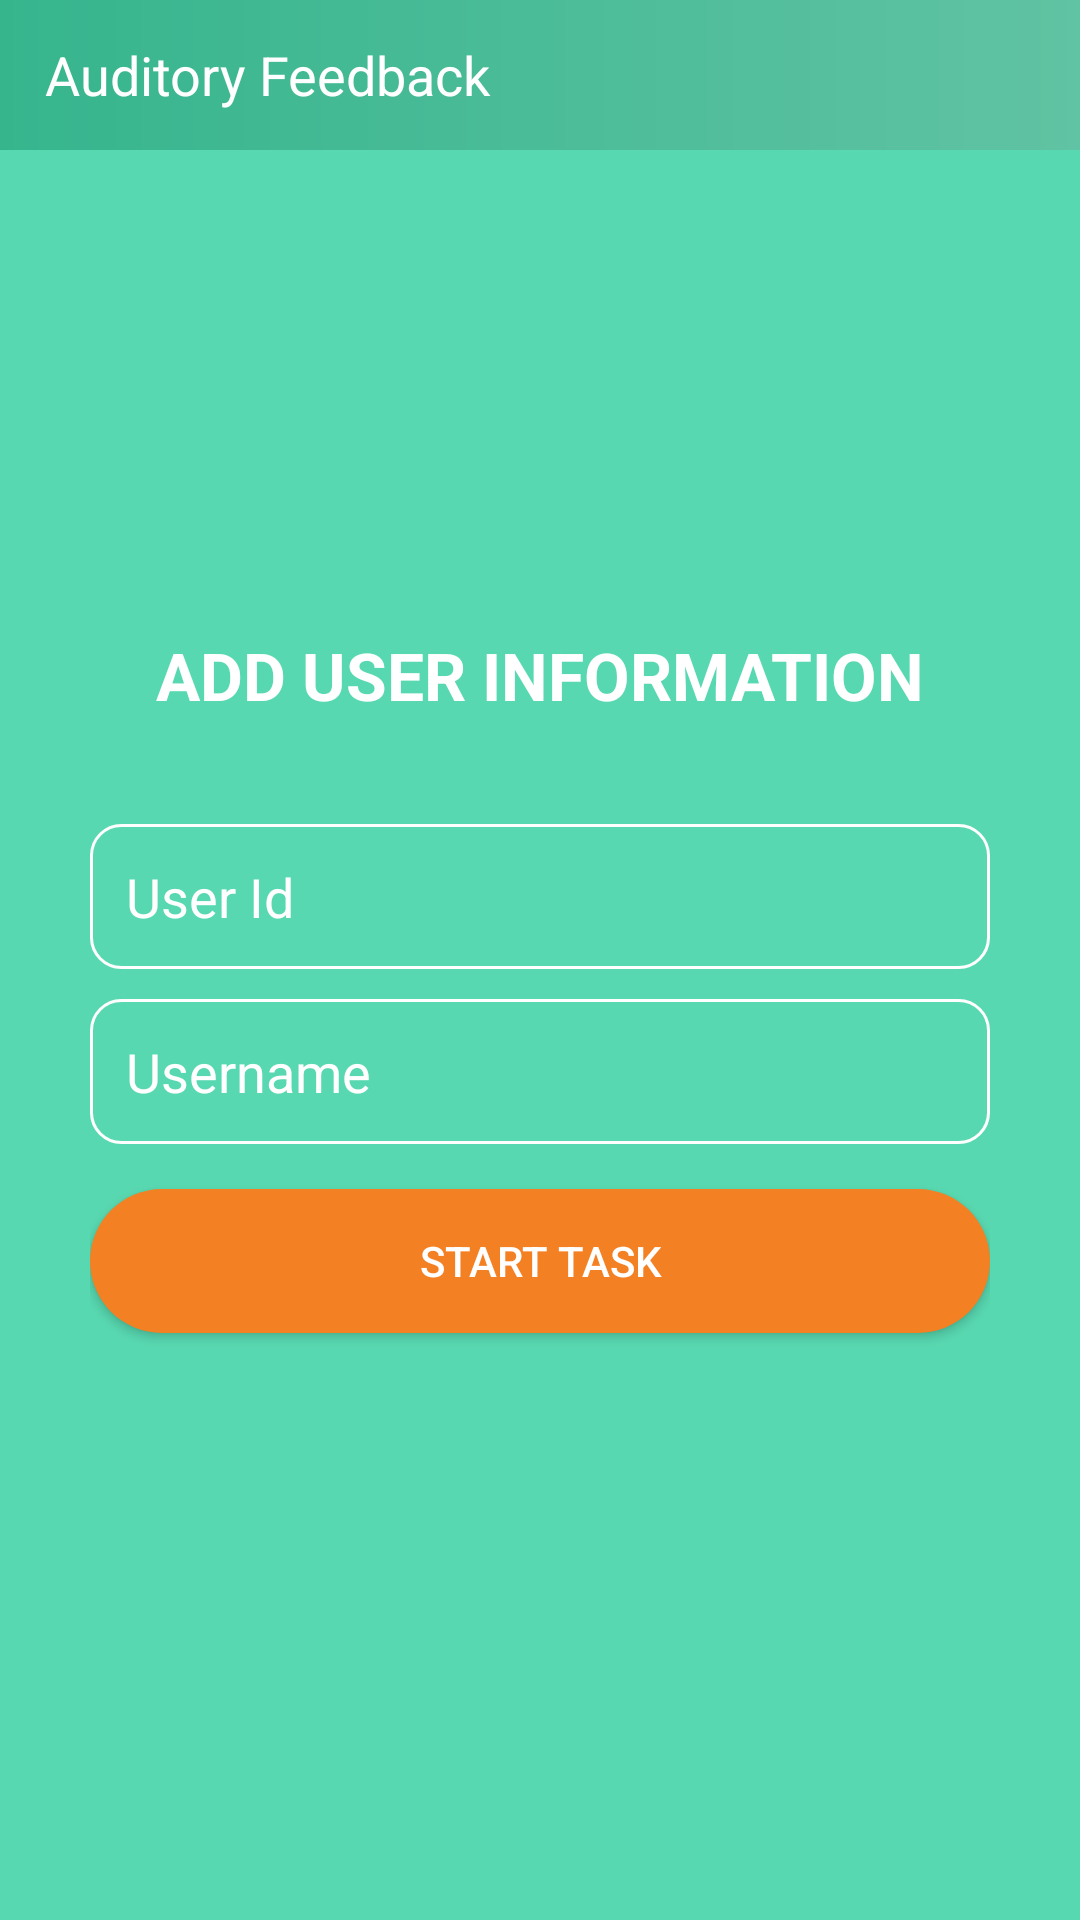

Reconstruct the res/layout file that produces this screen, plus the resources it refers to.
<!-- AndroidManifest.xml: activity theme NoTitle -->
<!-- res/layout/activity_login.xml -->
<RelativeLayout xmlns:android="http://schemas.android.com/apk/res/android"
    xmlns:app="http://schemas.android.com/apk/res-auto"
    xmlns:tools="http://schemas.android.com/tools"
    android:layout_width="match_parent"
    android:layout_height="match_parent"
    android:background="@color/app_background_purple"
    tools:context=".activities.activities.LoginActivity">

    <include
        android:id="@+id/toolbarLayout"
        layout="@layout/common_layout"
        android:layout_width="match_parent"
        android:layout_height="wrap_content"
        android:visibility="visible" />

    <LinearLayout

        android:layout_width="match_parent"
        android:layout_height="wrap_content"
        android:layout_centerVertical="true"
        android:layout_marginStart="15dp"
        android:layout_marginEnd="15dp"
        android:orientation="vertical"
        android:padding="15dp">

        <TextView
            android:layout_width="wrap_content"
            android:layout_height="wrap_content"
            android:layout_gravity="center_horizontal"
            android:text="ADD USER INFORMATION"
            android:textColor="@color/white"
            android:textStyle="bold"
            android:textSize="22sp"
            android:padding="20dp"/>

        <EditText
            android:layout_marginTop="15dp"
            android:id="@+id/userIdEditText"
            android:layout_width="match_parent"
            android:layout_height="wrap_content"
            android:background="@drawable/common_edit_text_background_white"
            android:cursorVisible="true"
            android:ellipsize="end"
            android:hint="User Id"
            android:inputType="text"
            android:maxLines="1"
            android:padding="12dp"
            android:textColor="@color/white"
            android:textColorHint="@color/white"
            android:textCursorDrawable="@null" />

        <EditText
            android:id="@+id/usernameEditText"
            android:layout_width="match_parent"
            android:layout_height="wrap_content"
            android:layout_marginTop="10dp"
            android:background="@drawable/common_edit_text_background_white"
            android:cursorVisible="true"
            android:ellipsize="end"
            android:hint="Username"
            android:inputType="text"
            android:maxLines="1"
            android:padding="12dp"
            android:textColor="@color/white"
            android:textColorHint="@color/white"
            android:textCursorDrawable="@null"/>

        <Button
            android:id="@+id/loginButton"
            android:layout_width="match_parent"
            android:layout_height="wrap_content"
            android:layout_marginTop="15dp"
            android:layout_marginBottom="5dp"
            android:background="@drawable/common_yellow_button_background"
            android:text="START TASK"
            android:textColor="@color/white"/>

    </LinearLayout>


</RelativeLayout>
<!-- res/layout/common_layout.xml (included above) -->
<?xml version="1.0" encoding="utf-8"?>
<RelativeLayout xmlns:android="http://schemas.android.com/apk/res/android"
    xmlns:app="http://schemas.android.com/apk/res-auto"
    android:layout_width="match_parent"
    android:layout_height="match_parent">

    <android.support.v7.widget.Toolbar
        android:id="@+id/toolbar"
        android:layout_width="match_parent"
        android:layout_height="50dp"
        android:layout_marginStart="0dp"
        android:layout_marginLeft="0dp"
        android:background="@drawable/gradient"
        android:elevation="6dp"
        android:fitsSystemWindows="true"
        android:minHeight="?attr/actionBarSize"
        app:contentInsetStart="0dp"
        app:contentInsetStartWithNavigation="0dp">

        <RelativeLayout
            android:layout_width="match_parent"
            android:layout_height="match_parent">

            <TextView
                android:id="@+id/activityTitleTextView"
                android:layout_width="wrap_content"
                android:layout_height="match_parent"
                android:layout_gravity="center_vertical"
                android:layout_marginStart="15dp"
                android:layout_marginLeft="15dp"
                android:ellipsize="end"
                android:gravity="center_vertical"
                android:text="@string/auditory_feedback"
                android:textAppearance="?android:attr/textAppearanceMedium"
                android:textColor="@color/white" />

        </RelativeLayout>
    </android.support.v7.widget.Toolbar>

</RelativeLayout>
<!-- resources referenced by this layout -->
<resources>
  <color name="app_background_purple">#58d8b0</color>
  <color name="white">#ffffff</color>
  <!-- drawable common_edit_text_background_white (drawable) -->
  <?xml version="1.0" encoding="utf-8"?>
  <shape xmlns:android="http://schemas.android.com/apk/res/android"
      android:shape="rectangle">
  
      <stroke
          android:width="1dp"
          android:color="@color/white" />
      <corners android:radius="10dp" />
      <solid android:color="@color/app_background_purple" />
  
  </shape>
  <!-- drawable common_yellow_button_background (drawable) -->
  <?xml version="1.0" encoding="utf-8"?>
  <shape android:shape="rectangle" xmlns:android="http://schemas.android.com/apk/res/android">
      <solid android:color="@color/yellow_button_color"/>
      <padding android:bottom="10dp" android:left="10dp" android:right="10dp" android:top="10dp" />
      <corners android:radius="30dp"/>
  </shape>
  <!-- drawable gradient (drawable) -->
  <shape xmlns:android="http://schemas.android.com/apk/res/android"
      android:shape="rectangle">
      <gradient
          android:angle="180"
          android:endColor="@color/gradient_start"
          android:startColor="@color/gradient_end" />
  </shape>
  <string name="auditory_feedback">Auditory Feedback</string>
  <style name="NoTitle" parent="Theme.AppCompat.Light.NoActionBar">
          <item name="android:windowNoTitle">true</item>
          <item name="colorPrimary">@color/colorPrimary</item>
          <item name="colorPrimaryDark">@color/colorPrimaryDark</item>
          <item name="colorAccent">@android:color/transparent</item>
      </style>
  <color name="yellow_button_color">#F48024</color>
  <color name="gradient_start">#36b58d</color>
  <color name="gradient_end">#60c3a3</color>
  <color name="colorPrimary">#36b58d</color>
  <color name="colorPrimaryDark">#7fcdb4</color>
</resources>
